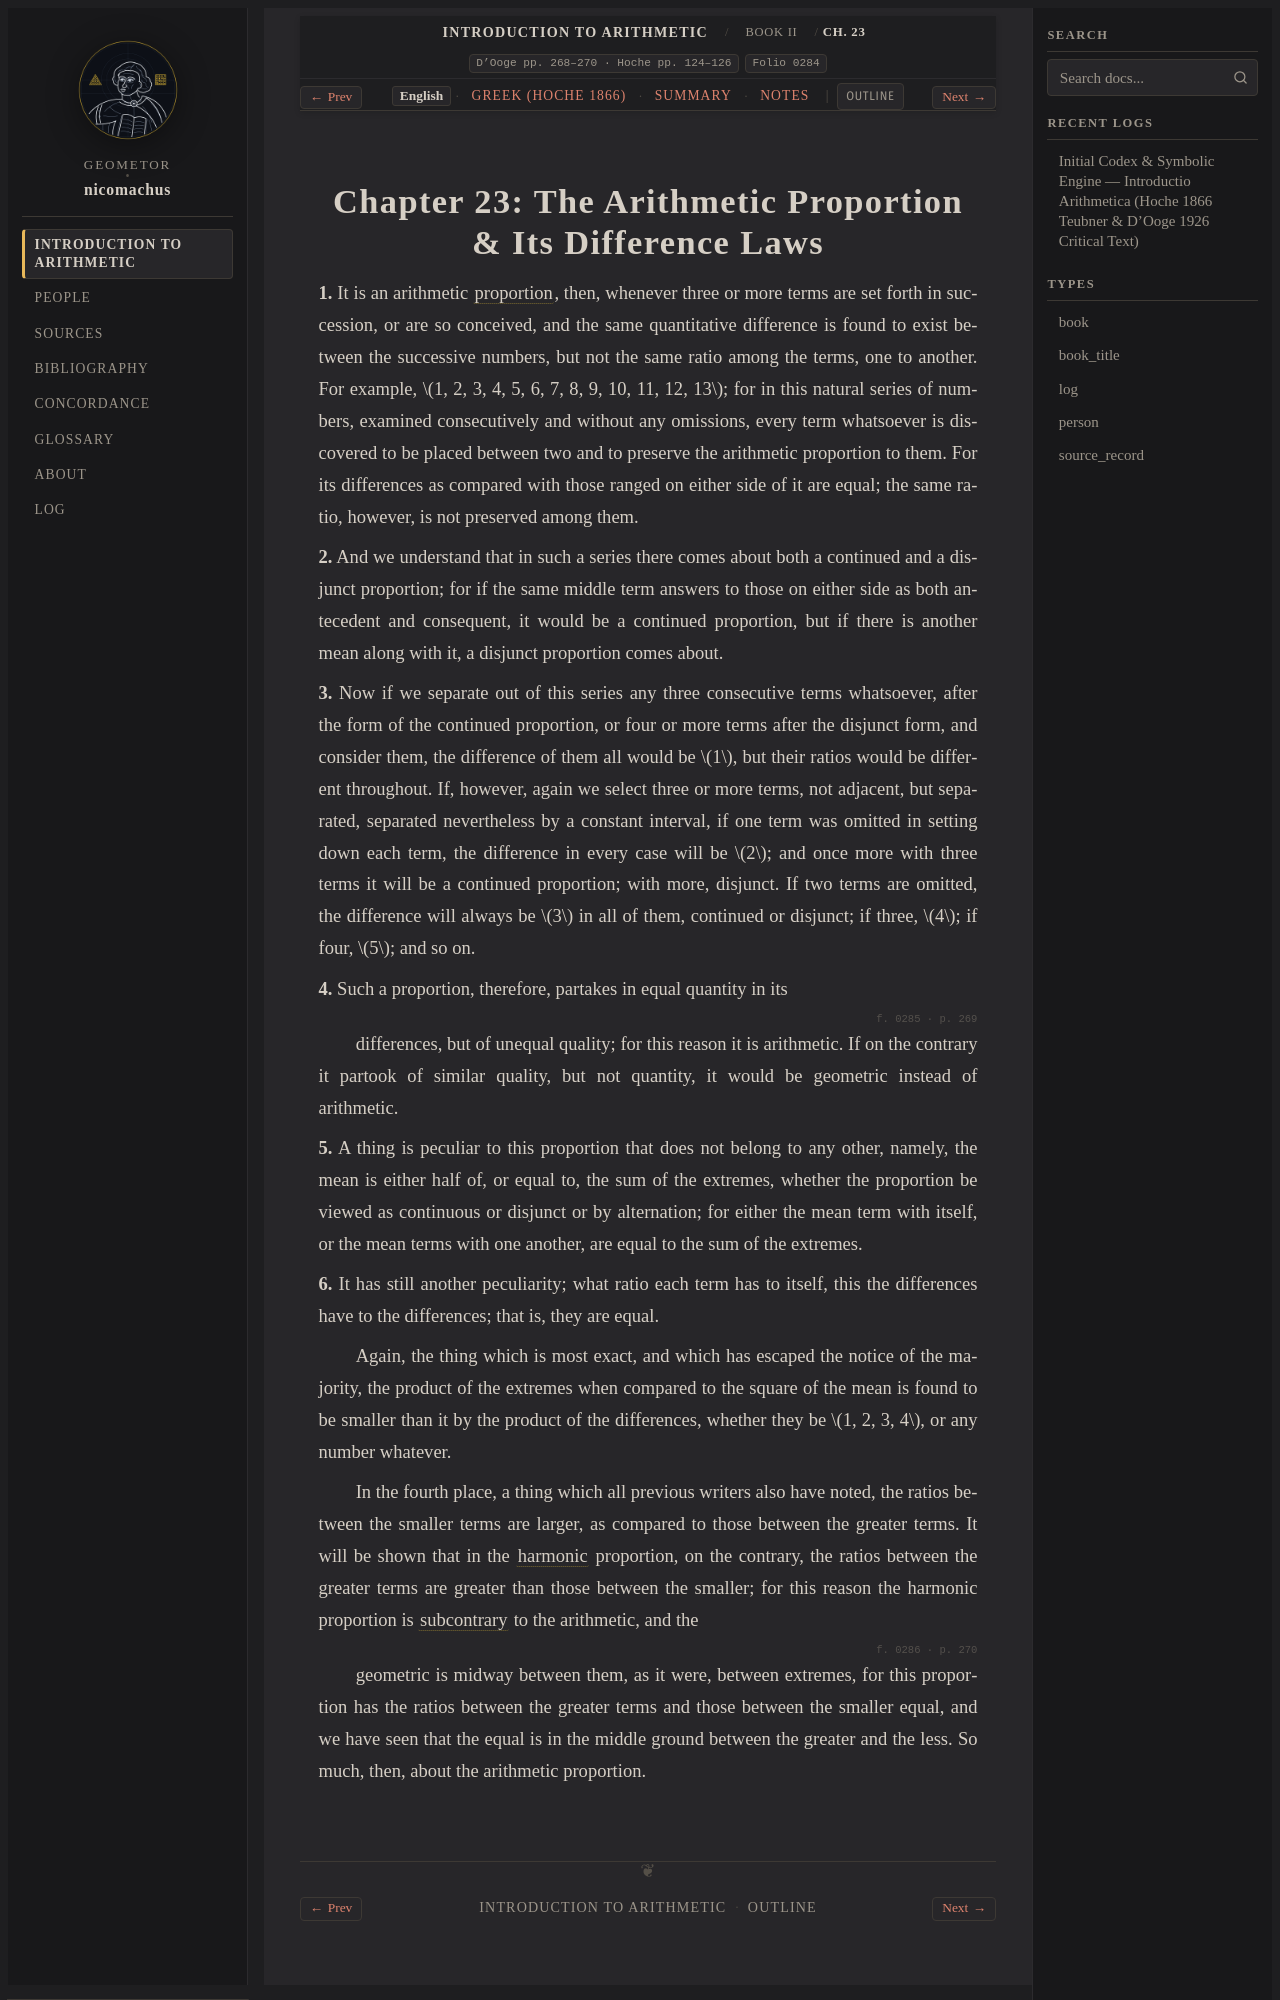

repository: geometor/nicomachus · page: introductio_arithmetica/book_02/ch_23/index.html · generator: sphinx

:order: 23
:layout: book
:breadcrumb_title: Ch. 23: The Arithmetic Proportion
:title: Chapter 23: The Arithmetic Proportion & Its Difference Laws
:canonical_id: Book II, Ch. 23
:original_id: D'Ooge pp. 268–270 · Hoche pp. 124–126
:folio: introductio_arithmetica:0284
:hero: /_static/figures/three-classical-means-semicircle.svg
:tracks: English: index | Greek: el | Summary: summary | Notes: notes

.. _nicomachus-en-2-23:
